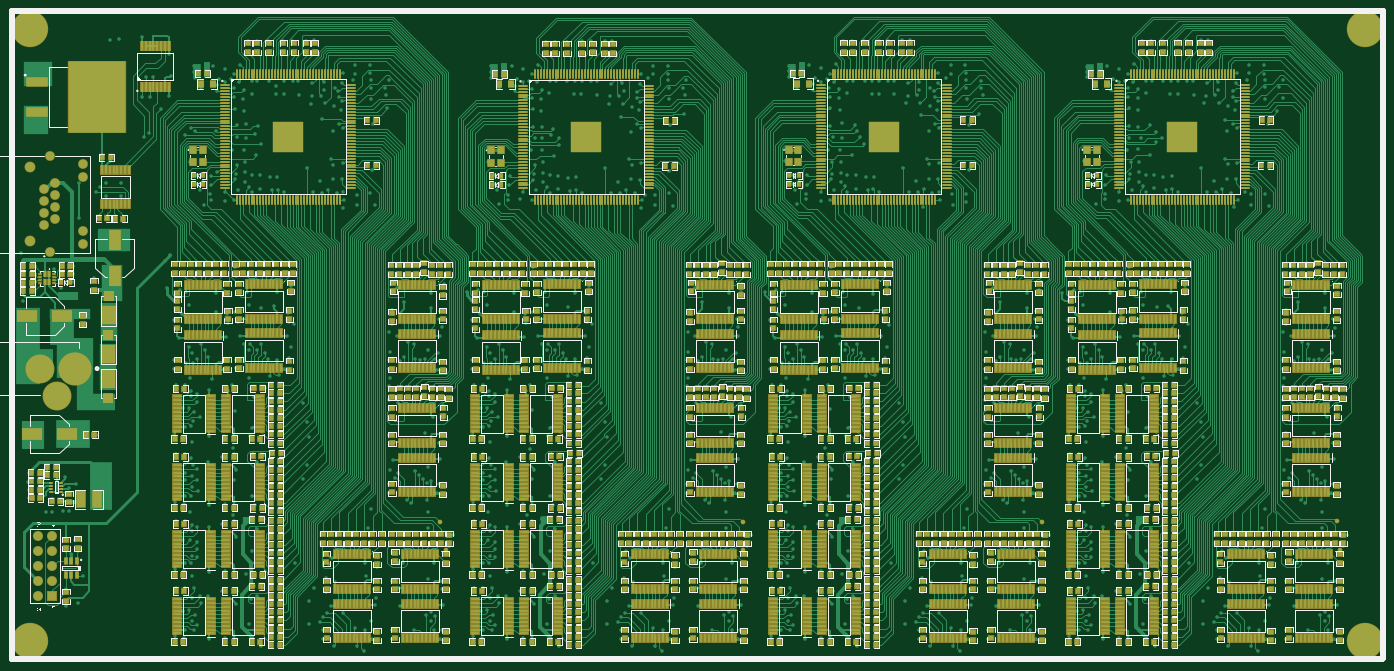
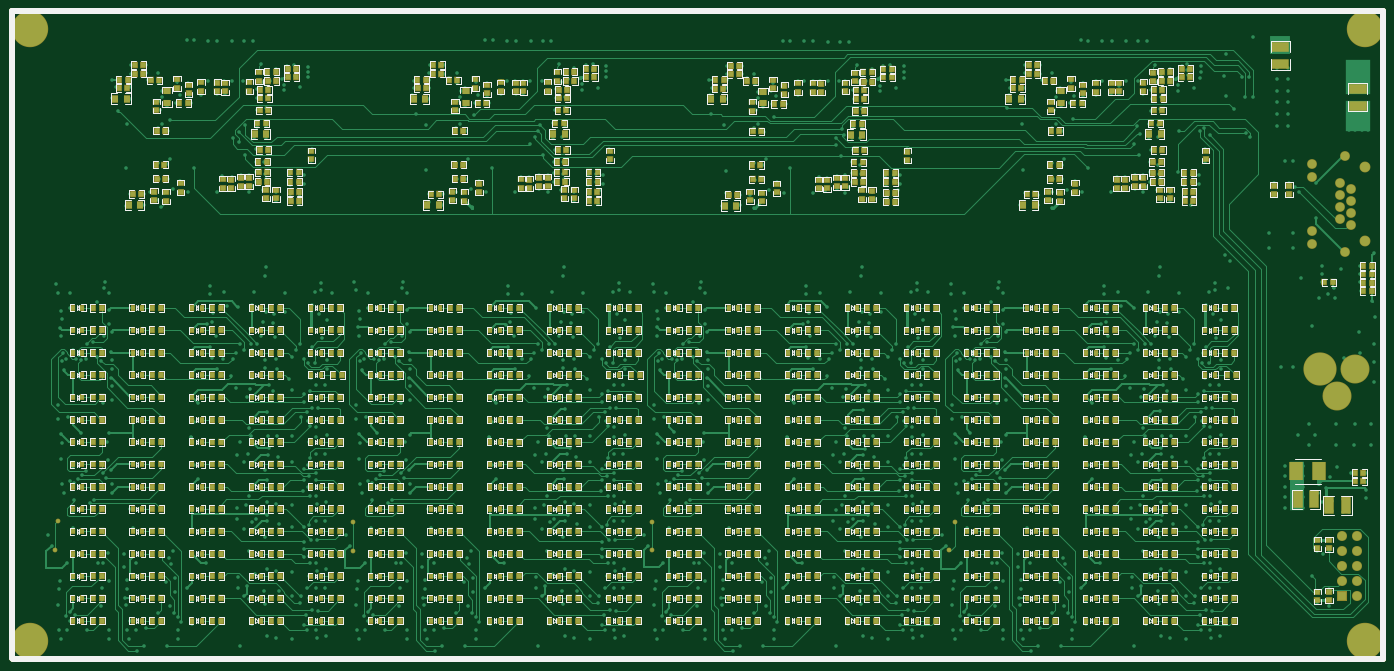
Circuit board: 9 layer files. Board 233.8 x 110.5 mm.
- bottom_copper: PCB5.GBL (149084 bytes)
- bottom_silk: PCB5.GBO (171733 bytes)
- paste: PCB5.GBP (32452 bytes)
- bottom_mask: PCB5.GBS (33477 bytes)
- outline: PCB5.GM1 (274 bytes)
- top_copper: PCB5.GTL (358755 bytes)
- top_silk: PCB5.GTO (132214 bytes)
- paste: PCB5.GTP (65737 bytes)
- top_mask: PCB5.GTS (66757 bytes)

=== bottom_copper: PCB5.GBL (149084 bytes, source omitted) ===
=== bottom_silk: PCB5.GBO (171733 bytes, source omitted) ===
=== paste: PCB5.GBP (32452 bytes, source omitted) ===
=== bottom_mask: PCB5.GBS (33477 bytes, source omitted) ===
=== outline: PCB5.GM1 ===
G04*
G04 #@! TF.GenerationSoftware,Altium Limited,Altium Designer,18.1.7 (191)*
G04*
G04 Layer_Color=16711935*
%FSLAX25Y25*%
%MOIN*%
G70*
G01*
G75*
%ADD18C,0.04000*%
D18*
X0Y-100D02*
X919600D01*
X920300Y600D01*
Y435000D01*
X-100D02*
X920300D01*
X-100Y0D02*
Y435000D01*
M02*

=== top_copper: PCB5.GTL (358755 bytes, source omitted) ===
=== top_silk: PCB5.GTO (132214 bytes, source omitted) ===
=== paste: PCB5.GTP (65737 bytes, source omitted) ===
=== top_mask: PCB5.GTS (66757 bytes, source omitted) ===
